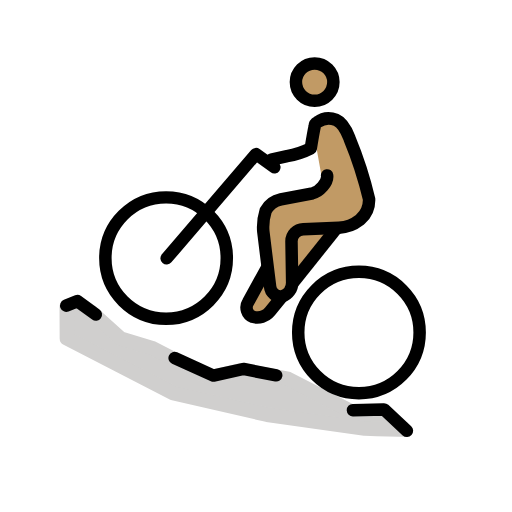
t = 0.00 s
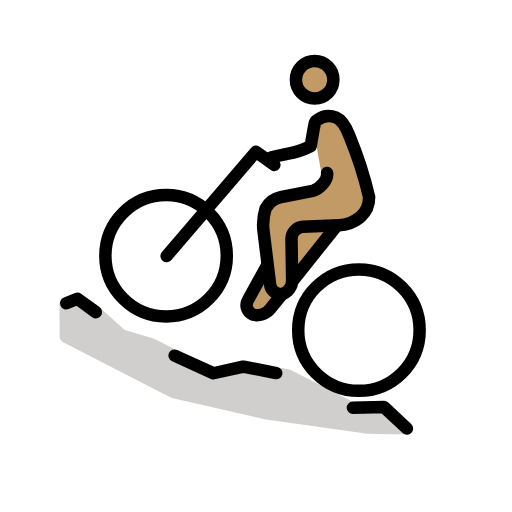
t = 0.48 s
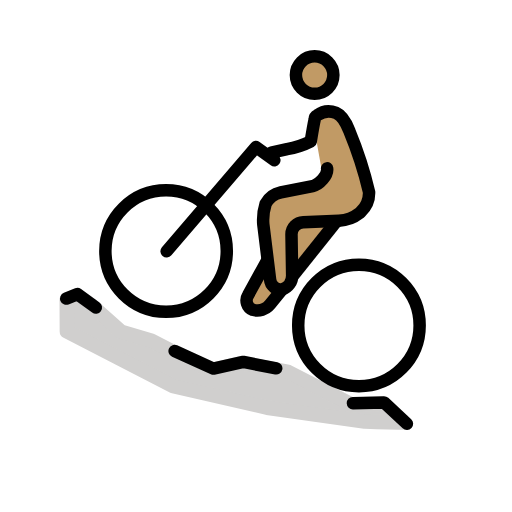
t = 1.43 s
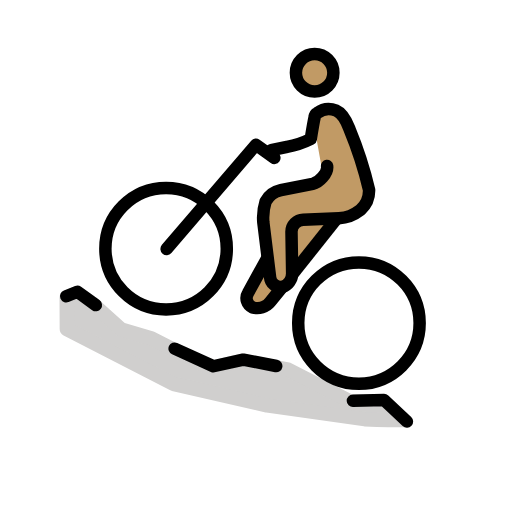
t = 1.90 s
t = 2.38 s: frame unchanged from t = 1.43 s, image omitted
t = 3.33 s: frame unchanged from t = 0.48 s, image omitted

The animated SVG that drew these frames (rendered in a browser with its animation timeline set to each time). Animation: 1 SMIL element (animateTransform=1); one cycle of 3.80 s, repeats indefinitely.

<?xml version='1.0' encoding='utf-8'?>
<svg xmlns="http://www.w3.org/2000/svg" id="emoji" viewBox="-5 -5 82 82" width="200" height="200" role="img">
  <title>OpenMoji: man mountain biking: medium skin tone</title><g><g id="skin">
    <circle cx="45.532" cy="8.013" r="2.9992" fill="#c19a65" />
    <path fill="#c19a65" d="M45.4415,14.8705l3.3818-.6646,1.65,1.9544,3.7617,12.5246L51.0592,31.339,47.9758,32.7l-6.614,8.887-5.33,4.7839-1.4442-2.6046,3.2461-6.0006-.966-7.5311,1.2258-2.8987,8.6932-2.49-1.22-6.8035" />
  </g>
  <g id="color">
    <path fill="#d0cfce" stroke="#d0cfce" stroke-linejoin="round" stroke-width="2.32" d="M60.2377,63.7816c-2.751,0-6.8155-.153-6.8155-.153L37.7887,61.4223,22.7923,57.9774,5.7149,49.1993l-.0232-5.02,1.723-.7064,2.3324,1.625,4.6334,4.1579,4.87,1.4494,9.3431,4.7737,5.1819-1.1965,7.3514,1.414,10.1588,5.2013,5.22-.1261" />
  </g>
  <g id="line">
    <path fill="none" stroke="#000" stroke-linecap="round" stroke-linejoin="round" stroke-width="2" d="M51.5248,60.693l4.9814-.1215L60.1722,64" />
    <path fill="none" stroke="#000" stroke-linecap="round" stroke-linejoin="round" stroke-width="2" d="M22.9708,52.3383l6.2039,2.8146L33.97,54.0958l5.2653,1.0212" />
    <path fill="none" stroke="#000" stroke-linecap="round" stroke-linejoin="round" stroke-width="2" d="M5.609,43.9473l1.7866-.7215,2.949,2.1407" />
    <path fill="none" stroke="#000" stroke-linecap="round" stroke-linejoin="round" stroke-width="2" d="M21.6878,36.3682l14.304-16.6914,2.9446,2.11" />
    <circle cx="21.5989" cy="36.3338" r="9.7234" fill="none" stroke="#000" stroke-miterlimit="10" stroke-width="2" />
    <circle cx="52.485" cy="48.2473" r="9.7234" fill="none" stroke="#000" stroke-miterlimit="10" stroke-width="2" />
    <circle cx="45.3926" cy="8.1524" r="3" fill="none" stroke="#000" stroke-miterlimit="10" stroke-width="2" />
    <path fill="none" stroke="#000" stroke-linecap="round" stroke-linejoin="round" stroke-width="2" d="M38.4586,20.5583l2.5119-.5473a13.2985,13.2985,0,0,0,3.7966-1.2442s.4293-2.64.6235-3.5021a.8013.8013,0,0,1,.423-.679,3.1211,3.1211,0,0,1,3.01-.38c1.3024.5516,1.9216,2.389,2.16,2.9884A63.0047,63.0047,0,0,1,54.11,26.8982,4.1364,4.1364,0,0,1,52.78,30.0636l-.1578.1433a5.8749,5.8749,0,0,1-3.35,1.2575l-5.7155.2384a1.935,1.935,0,0,0-1.8735,1.932l.1061,6.5843a2.2848,2.2848,0,0,1-1.5868,2.2476,1.73,1.73,0,0,1-1.9465-1.5724L37.1705,32.09a8.651,8.651,0,0,1,.3714-3.3322,3.6663,3.6663,0,0,1,2.4413-1.8141l5.0877-.9929c1.0067-.2232,2.4916-1.7072,2.316-2.8626" />
    <path fill="none" stroke="#000" stroke-miterlimit="10" stroke-width="2" d="M40.2029,42.4667l-1.9568,2.4109a2.6608,2.6608,0,0,1-2.7878.8619,1.6222,1.6222,0,0,1-.7331-2.3289l3.1082-5.6451" />
    <path fill="none" stroke="#000" stroke-miterlimit="10" stroke-width="2" d="M48.9715,31.45,41.81,40.4313" />
  </g>
<animateTransform attributeName="transform" type="translate" values="0 0;0 -1.5;0 0" dur="3.8s" repeatCount="indefinite" /></g></svg>
